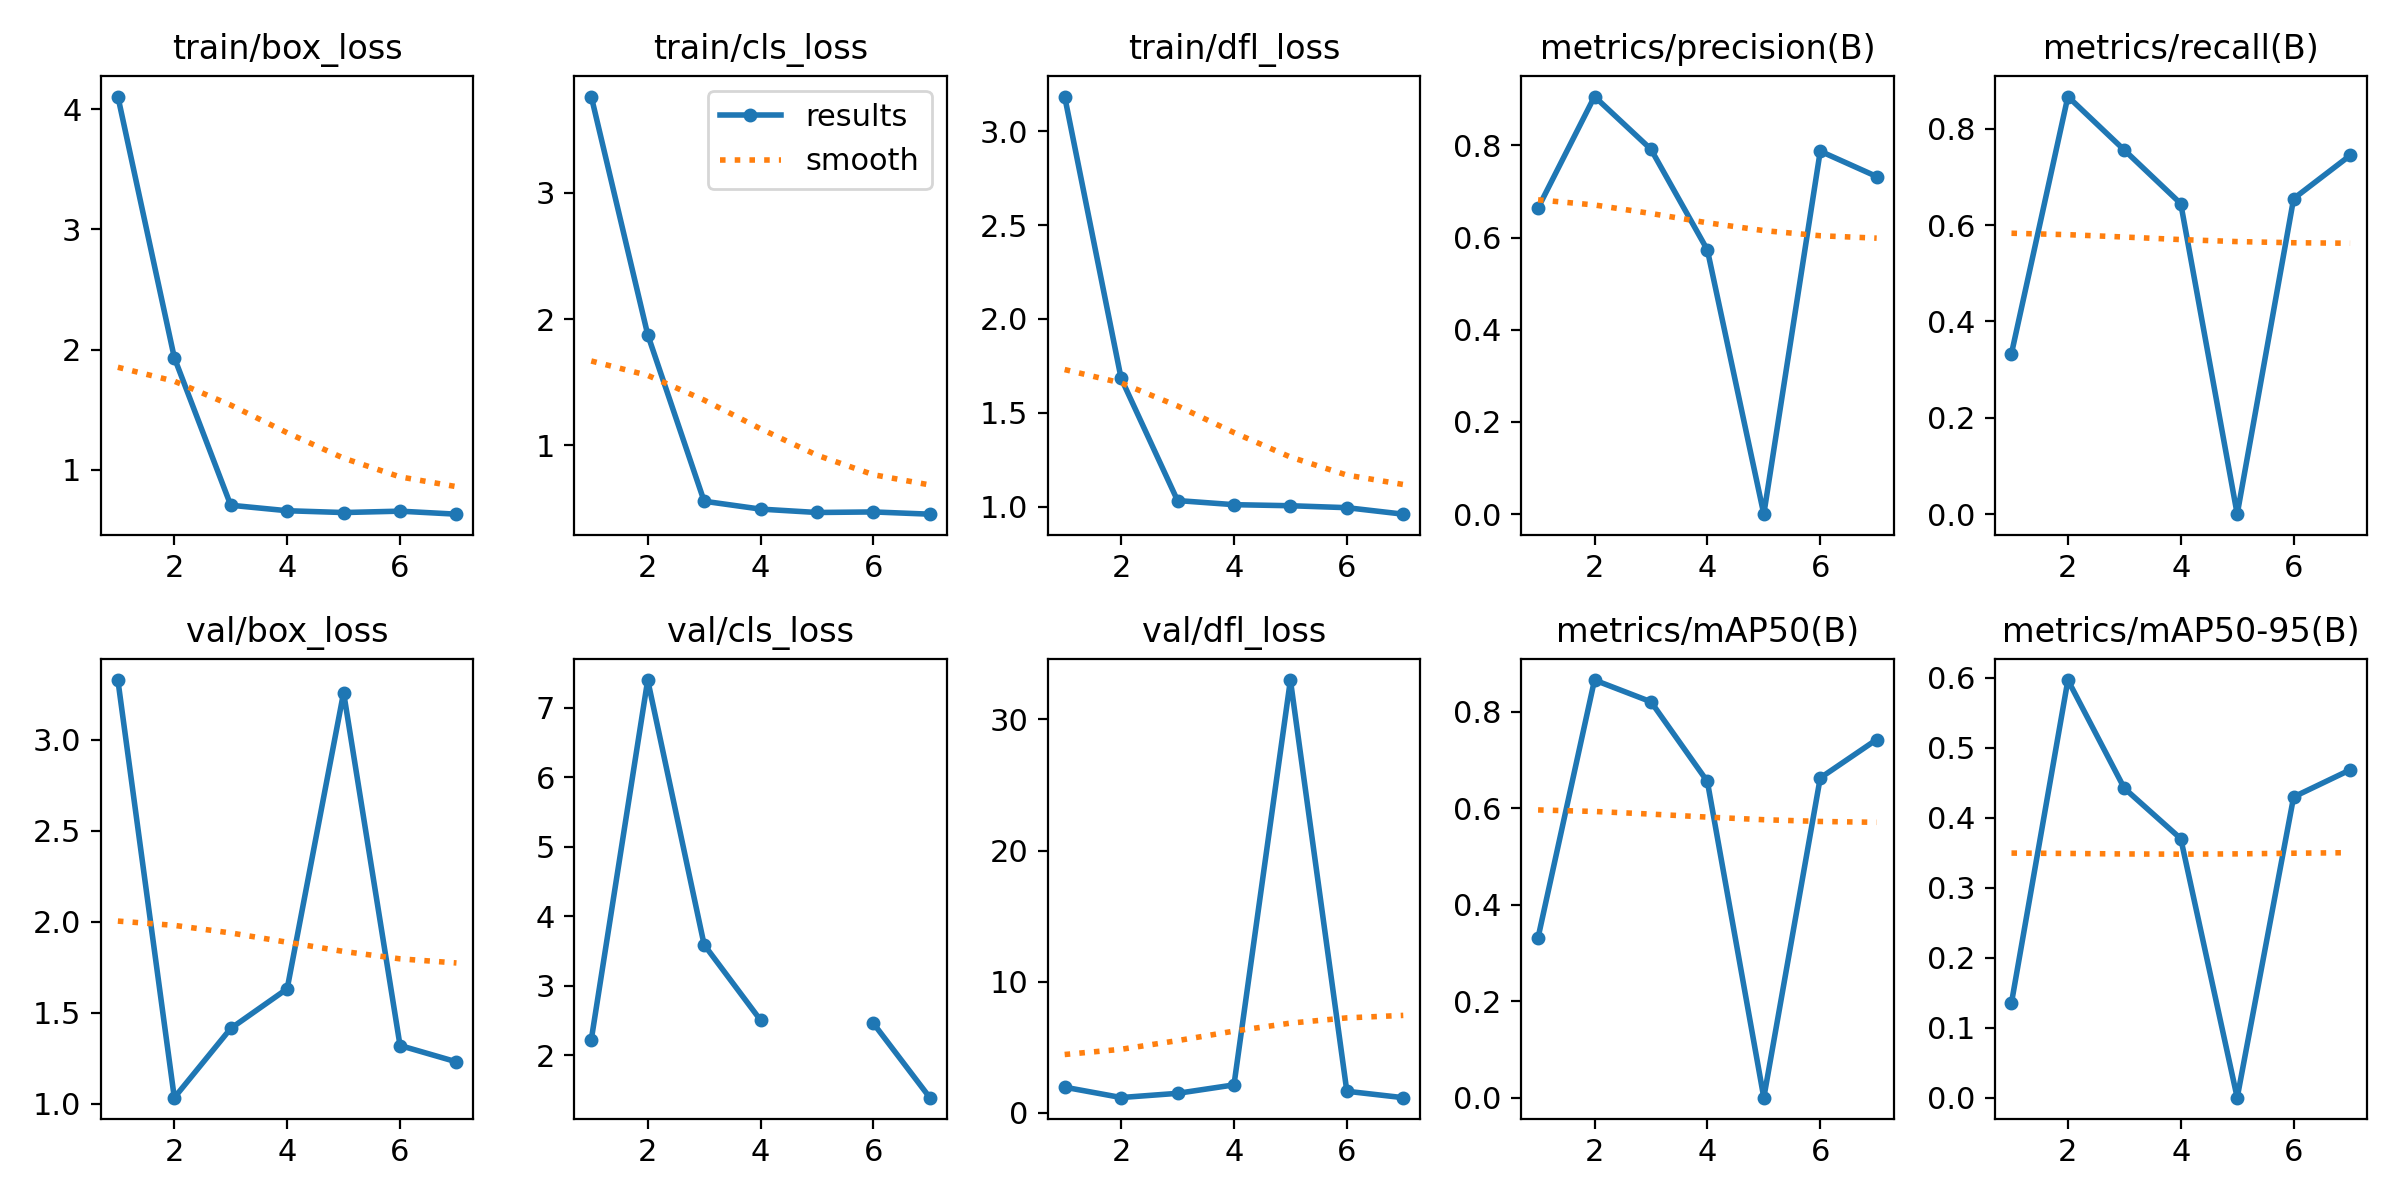

Values plotted in this chart, from the file beside it:
epoch, time, train/box_loss, train/cls_loss, train/dfl_loss, metrics/precision(B), metrics/recall(B), metrics/mAP50(B), metrics/mAP50-95(B), val/box_loss, val/cls_loss, val/dfl_loss, lr/pg0, lr/pg1, lr/pg2
1, 3.934, 4.105, 3.763, 3.186, 0.6643, 0.3333, 0.3317, 0.1354, 3.329, 2.22, 1.953, 0.0001143, 0.0001143, 0.0001143
2, 7.065, 1.933, 1.876, 1.684, 0.906, 0.8667, 0.8653, 0.5966, 1.033, 7.4, 1.164, 0.0002405, 0.0002405, 0.0002405
3, 10.65, 0.7049, 0.5556, 1.032, 0.7917, 0.7556, 0.8203, 0.442, 1.414, 3.588, 1.484, 0.0003642, 0.0003642, 0.0003642
4, 13.98, 0.6591, 0.4932, 1.01, 0.5733, 0.6444, 0.6551, 0.37, 1.632, 2.501, 2.128, 0.0004853, 0.0004853, 0.0004853
5, 16.96, 0.6441, 0.4663, 1.004, 0, 0, 0, 0, 3.26, inf, 33, 0.0006039, 0.0006039, 0.0006039
6, 20.6, 0.6556, 0.4708, 0.9941, 0.7874, 0.6548, 0.6625, 0.4296, 1.32, 2.455, 1.643, 0.0007199, 0.0007199, 0.0007199
7, 24.03, 0.6305, 0.453, 0.9594, 0.7325, 0.7444, 0.742, 0.4682, 1.23, 1.386, 1.153, 0.0008334, 0.0008334, 0.0008334
